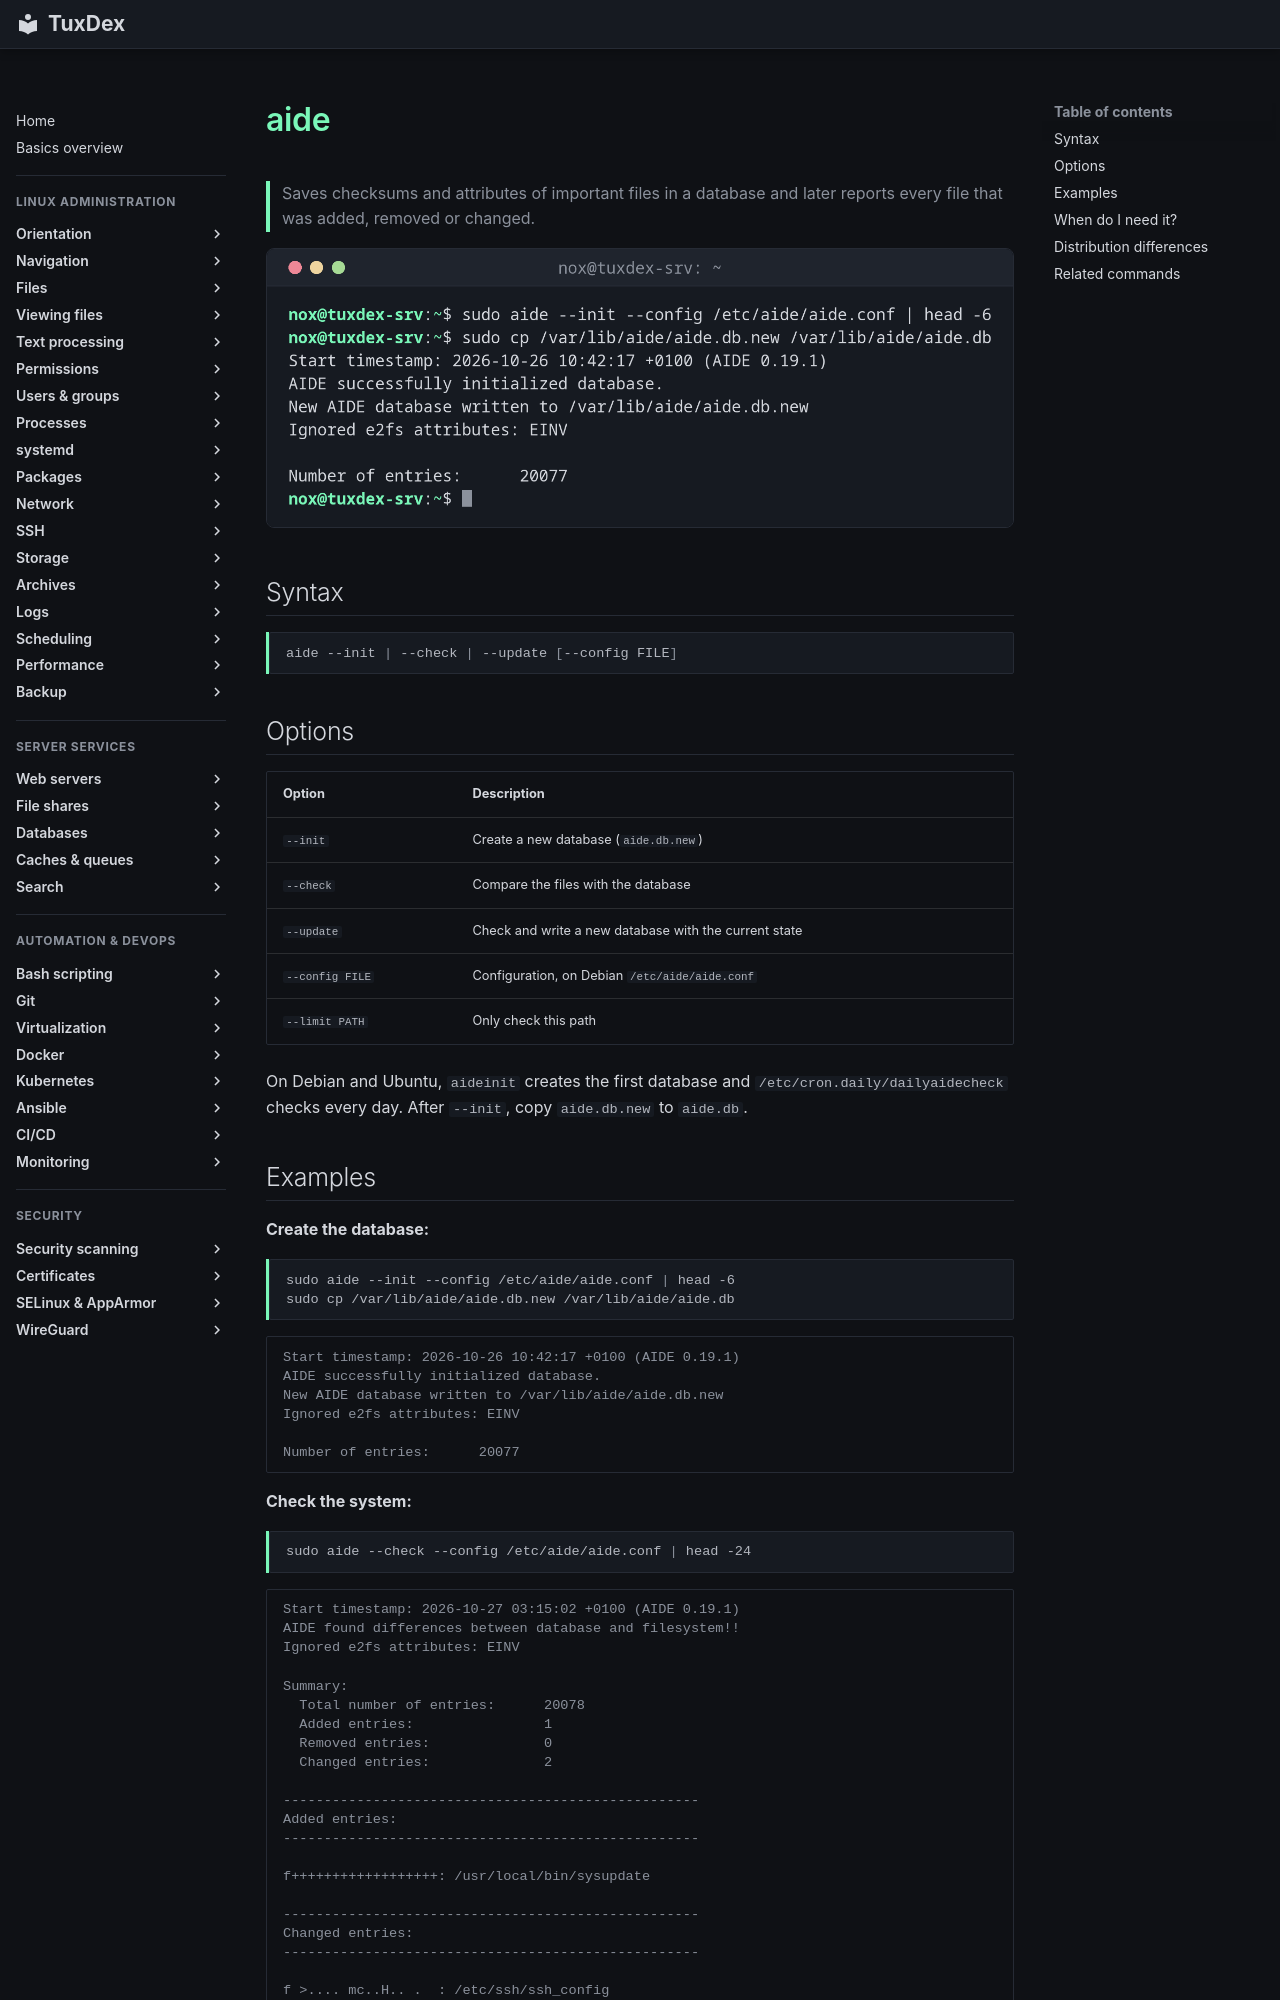

repository: Noxisan/tuxcodex · page: 23-security-scanning/aide.en/index.html · generator: mkdocs

# aide

> Saves checksums and attributes of important files in a database and later reports every file that was added, removed or changed.

![aide output](../assets/screenshots/23-security-scanning/aide.png)

## Syntax

```bash
aide --init | --check | --update [--config FILE]
```

## Options

| Option | Description |
|--------|-------------|
| `--init` | Create a new database (`aide.db.new`) |
| `--check` | Compare the files with the database |
| `--update` | Check and write a new database with the current state |
| `--config FILE` | Configuration, on Debian `/etc/aide/aide.conf` |
| `--limit PATH` | Only check this path |

On Debian and Ubuntu, `aideinit` creates the first database and `/etc/cron.daily/dailyaidecheck` checks every day. After `--init`, copy `aide.db.new` to `aide.db`.
